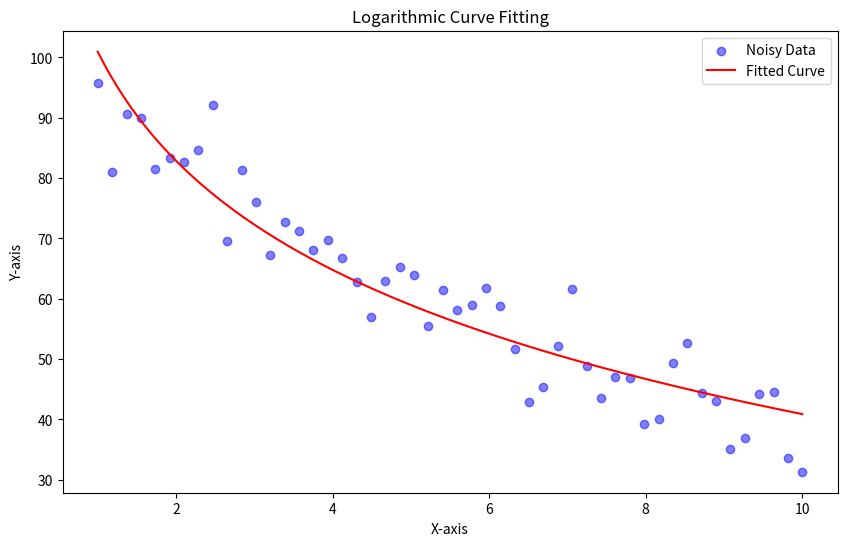

Write the Python code that produced this figure.
import numpy as np
import matplotlib.pyplot as plt
from scipy.optimize import curve_fit

# 生成模拟数据
x = np.linspace(1, 10, 50)
y = 100 * np.exp(-0.1 * x)  # 使用对数函数生成数据
y_noisy = y + np.random.normal(0, 5, x.shape)  # 添加一些噪声


# 定义对数函数模型
def log_model(x, a, b):
    return a * np.log(x) + b


# 使用curve_fit进行曲线拟合
popt, pcov = curve_fit(log_model, x, y_noisy)

# 使用拟合参数生成拟合曲线
x_fit = np.linspace(1, 10, 200)
y_fit = log_model(x_fit, *popt)

# 绘制原始数据和拟合曲线
plt.figure(figsize=(10, 6))
plt.scatter(x, y_noisy, label="Noisy Data", color="blue", alpha=0.5)
plt.plot(x_fit, y_fit, label="Fitted Curve", color="red")
plt.xlabel("X-axis")
plt.ylabel("Y-axis")
plt.title("Logarithmic Curve Fitting")
plt.legend()
plt.show()
